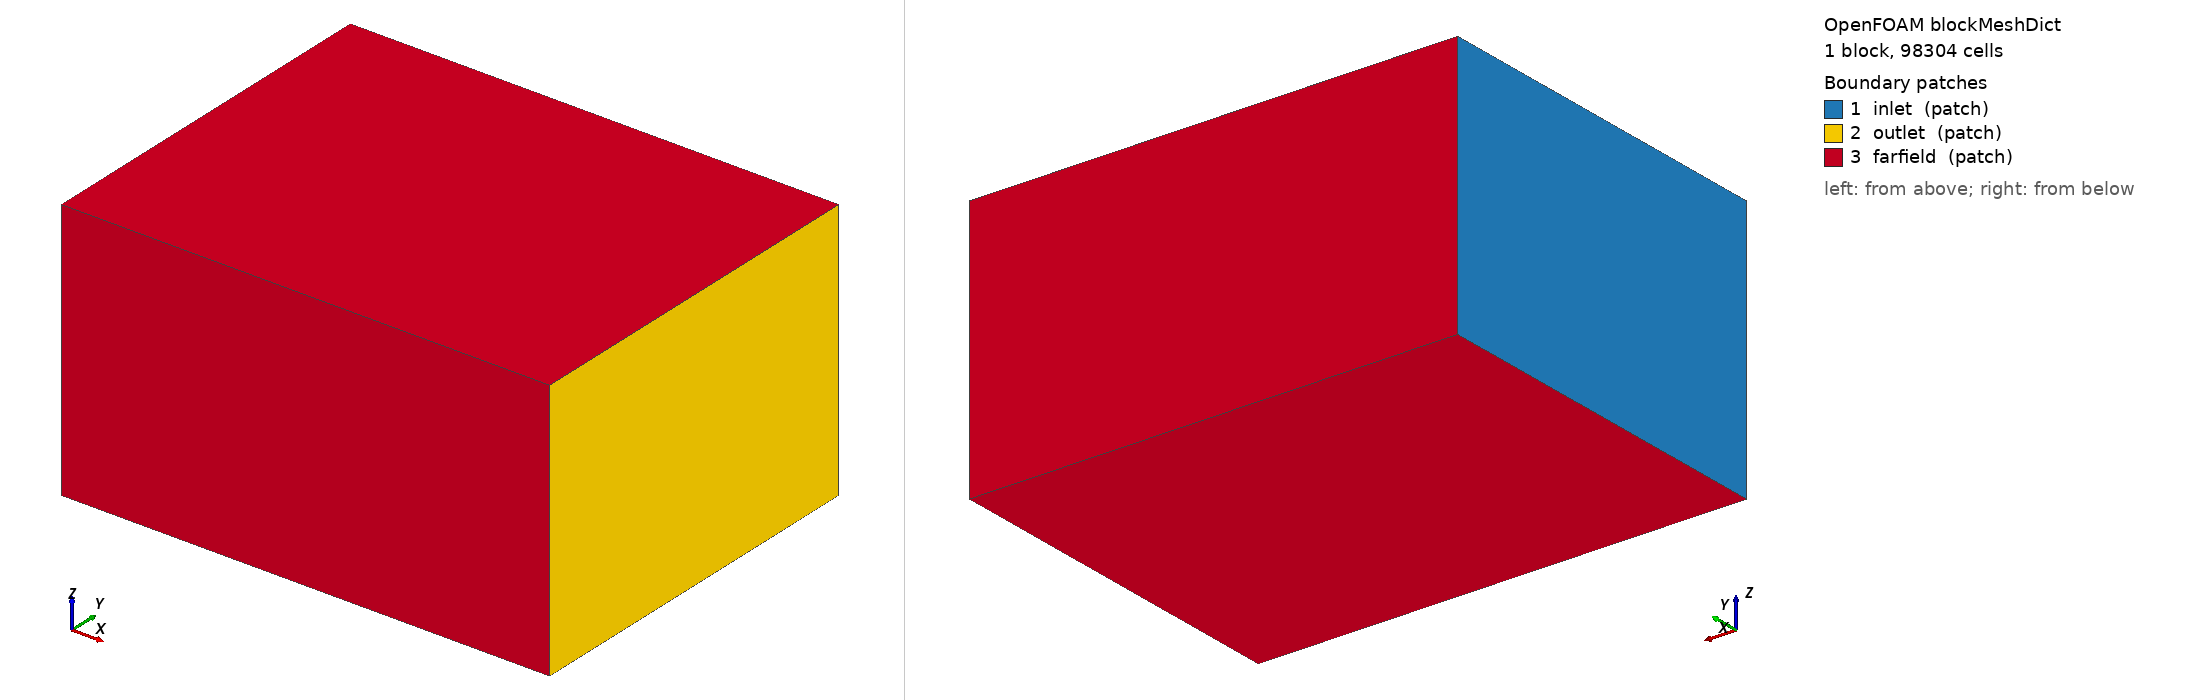

OpenFOAM case: the mesh blockMesh builds from blockMeshDict, 1 block(s), 98304 cells. Boundary patches (legend numbers): 1 inlet (patch), 2 outlet (patch), 3 farfield (patch). Left view from above one corner, right view from below the opposite corner. Boundary conditions: 2 field file(s) under 0/ or 0.orig/; 3 of 3 drawn patches have an entry in a shipped field file.

=== system/blockMeshDict ===
FoamFile { format ascii; class dictionary; object blockMeshDict; }

vertices
(
    (-8 -10 -7) (18 -10 -7) (18 10 -7) (-8 10 -7)
    (-8 -10  7) (18 -10  7) (18 10  7) (-8 10  7)
);
blocks (hex (0 1 2 3 4 5 6 7) (64 48 32) simpleGrading (1 1 1));
boundary
(
    inlet { type patch; faces ((0 4 7 3)); }
    outlet { type patch; faces ((2 6 5 1)); }
    farfield { type patch; faces ((3 7 6 2) (1 5 4 0) (0 3 2 1) (4 5 6 7)); }
);


=== system/controlDict ===
/*--------------------------------*- C++ -*----------------------------------*\
  =========                 |
  \\      /  F ield         | OpenFOAM: The Open Source CFD Toolbox
   \\    /   O peration     | Website:  https://openfoam.org
    \\  /    A nd           | Version:  14
     \\/     M anipulation  |
\*---------------------------------------------------------------------------*/
FoamFile
{
    format      ascii;
    class       dictionary;
    object      controlDict;
}
// * * * * * * * * * * * * * * * * * * * * * * * * * * * * * * * * * * * * * //

solver          incompressibleFluid;

startFrom       startTime;

startTime       0;

stopAt          endTime;

endTime         1000;

deltaT          1;

writeControl    timeStep;

writeInterval   100;

purgeWrite      3;

writeFormat     binary;

writePrecision  8;

writeCompression off;

timeFormat      general;

timePrecision   6;

runTimeModifiable true;

functions
{
    #includeFunc    forceCoeffs    residuals
    {
        type            residuals;
        libs            ( "libutilityFunctionObjects.so" );
        writeControl    timeStep;
        writeInterval   1;
        fields          ( p U k omega );
    }
    yPlus
    {
        type            yPlus;
        libs            ( "libfieldFunctionObjects.so" );
        executeControl  timeStep;
        executeInterval 25;
        writeControl    timeStep;
        writeInterval   25;
    }
    yPlusAverage
    {
        type            surfaceFieldValue;
        libs            ( "libfieldFunctionObjects.so" );
        writeControl    timeStep;
        writeInterval   25;
        log             yes;
        writeFields     no;
        patch           aircraftGroup;
        operation       areaAverage;
        fields          ( yPlus );
    }
    yPlusMin
    {
        type            surfaceFieldValue;
        libs            ( "libfieldFunctionObjects.so" );
        writeControl    timeStep;
        writeInterval   25;
        log             yes;
        writeFields     no;
        patch           aircraftGroup;
        operation       min;
        fields          ( yPlus );
    }
    yPlusMax
    {
        type            surfaceFieldValue;
        libs            ( "libfieldFunctionObjects.so" );
        writeControl    timeStep;
        writeInterval   25;
        log             yes;
        writeFields     no;
        patch           aircraftGroup;
        operation       max;
        fields          ( yPlus );
    }
}


// ************************************************************************* //


=== 0.orig/k ===
FoamFile { format ascii; class volScalarField; object k; }

dimensions      [0 2 -2 0 0 0 0];
internalField   uniform 0.09375;
boundaryField
{
    inlet       { type fixedValue; value uniform 0.09375; }
    outlet      { type inletOutlet; inletValue uniform 0.09375; value uniform 0.09375; }
    farfield    { type inletOutlet; inletValue uniform 0.09375; value uniform 0.09375; }
    "aircraft_.*" { type kqRWallFunction; value uniform 0.09375; }
}


=== 0.orig/nut ===
FoamFile { format ascii; class volScalarField; object nut; }

dimensions      [0 2 -1 0 0 0 0];
internalField   uniform 0;
boundaryField
{
    inlet       { type calculated; value uniform 0; }
    outlet      { type calculated; value uniform 0; }
    farfield    { type calculated; value uniform 0; }
    "aircraft_.*" { type nutLowReWallFunction; value uniform 0; }
}
